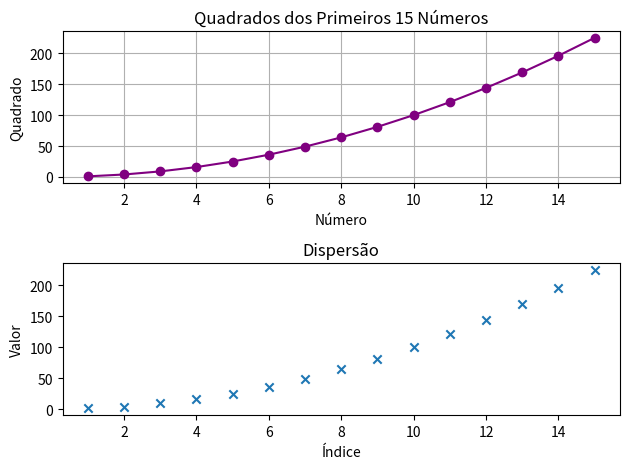

Recreate this plot in Python.
from matplotlib import pyplot as plt
import numpy as np


x = np.arange(1, 16)
y = x**2

plt.subplot(2, 1, 1)
plt.plot(x, y, color='purple', marker='o')
plt.title("Quadrados dos Primeiros 15 Números")
plt.xlabel("Número")
plt.ylabel("Quadrado")
plt.grid(True)



plt.subplot(2, 1, 2)
plt.scatter(x, y, marker='x')
plt.title("Dispersão")
plt.xlabel("Índice")
plt.ylabel("Valor")



plt.tight_layout()
plt.show()
